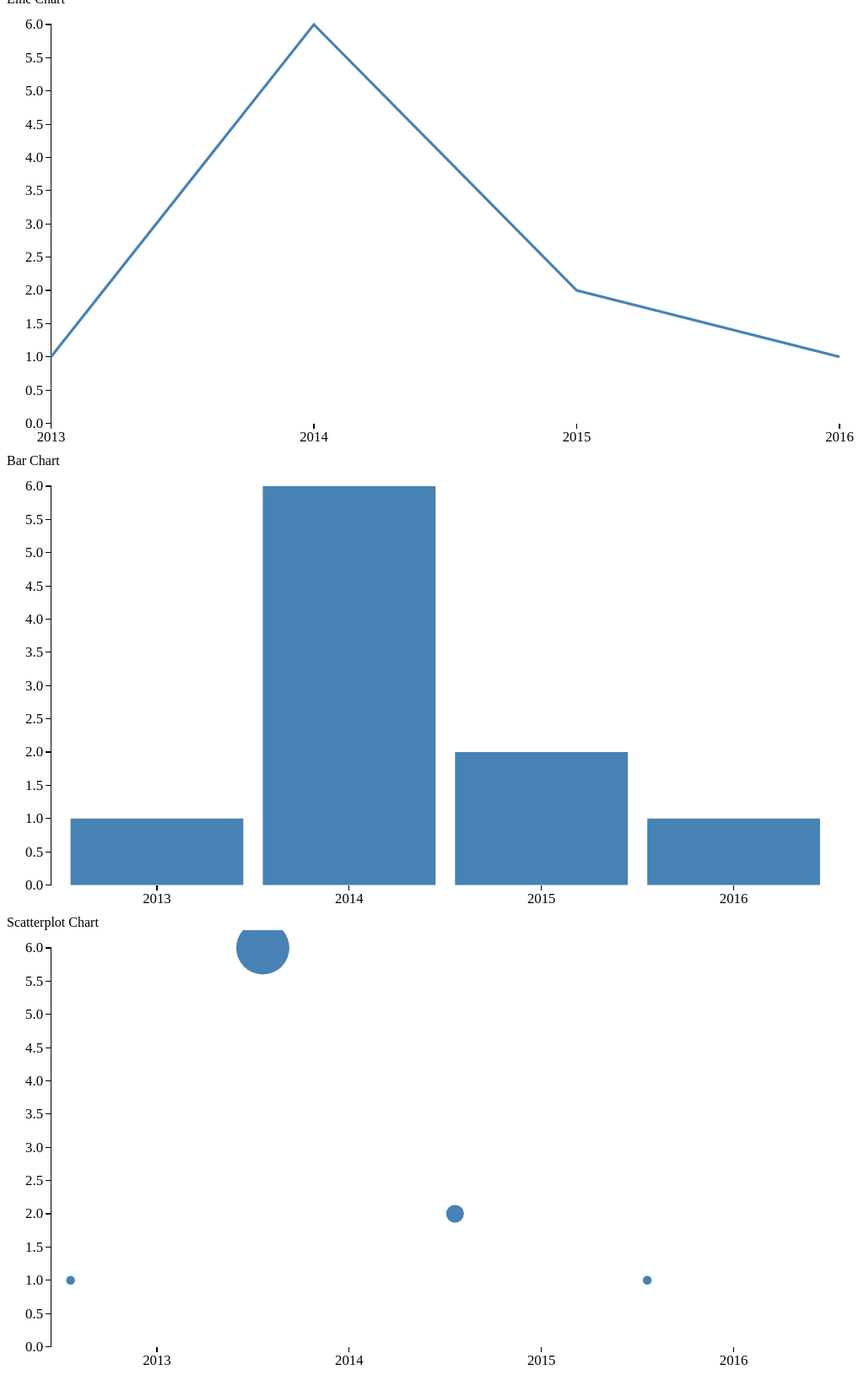
D3 v3 page, settled after 480 driven frames (8 s of simulated time); the page loaded 1 data file(s).


// ── js/basic_charts.js
//// VARIAVEIS GLOBAIS ////
var margin = {top:20,right:20,bottom:30,left:50};
var width = 960-margin.left-margin.right;
var height = 500-margin.top-margin.bottom;



//////////////////////////////////////
//// PRÉ PROCESSAMENTO DOS DADOS ////
////////////////////////////////////
d3.json("data/tweets.json", function(error, data){
	
	var dados = data.tweets;
	var formataData = d3.time.format("%m-%d-%Y");
	
	dados.forEach(function(d){
		d.timestamp = formataData.parse(d.timestamp);
	});
	
	var dadosAninhados = d3.nest()
		.key(function (d) {return d.timestamp.getFullYear();})
		.entries(dados); 

	//console.log(dadosAninhados);
	
	//pq eh assincrono neh
	main(dadosAninhados);
	
});

////////////////////////////////////
//// CRIAÇÃO DAS VISUALIZAÇÕES ////
//////////////////////////////////
function criaLineChart(dados, container) {
	//nao preciso de uma variavel, pois so sera usado uma vez, apenas para criar o container
	//var svg;
	
	d3.select(container)
		.append("svg")
		//.attr("width",800) nao precisa quando tem o valor responsivo
		//.attr("height",600)
		.attr("viewBox", "0 0 "+(width+margin.left+margin.right) +" "+(height+margin.top+margin.bottom))//responsivo
		.attr("preserveAspectRatio", "xMidYMid meet")//responsivo =)
		.append("g")
    	.attr("transform", "translate(" + margin.left + "," + margin.top + ")");	
}

function criaBarChart(dados, container) {
	//nao preciso de uma variavel, pois so sera usado uma vez, apenas para criar o container
	//var svg;
	
	var svg = d3.select(container)
		.append("svg")
		//.attr("width",800) nao precisa quando tem o valor responsivo
		//.attr("height",600)
		.attr("viewBox", "0 0 "+(width+margin.left+margin.right) +" "+(height+margin.top+margin.bottom))//responsivo
		.attr("preserveAspectRatio", "xMidYMid meet")//responsivo =)
		.append("g")
    	.attr("transform", "translate(" + margin.left + "," + margin.top + ")");
    	
    svg.selectAll("rect")
    	.data(dados)
    	.enter()
    	.append("rect");
    		
}


////////////////////////////////////
//// DESENHO DAS VISUALIZAÇÕES ////
//////////////////////////////////
function desenhaLineChart(data, container){
	var x = d3.time.scale()
			.range([0,width])
			.domain(d3.extent(data, function(d) {
				//console.log(d.key);
				return new Date(d.key);
				
			}));
			
			
			
	teste = d3.min(data, function(d) {
				return d.values.length;
		});
		
		
		//console.log(teste);
			
	var y = d3.scale.linear()
			.range([height,0])
			.domain([0, d3.max(data, function(d) {
				return +d.values.length;
			})]);
	
	var xAxis = d3.svg.axis()
		.scale(x)
		.orient("bottom")
		.ticks(d3.time.year,1);
		
	var yAxis = d3.svg.axis()
		.scale(y)	
		.orient("left");
	
	var line = d3.svg.line()
			//eh legal mas nao eh bom :( deforma os dados
			//.interpolate("basis")
		.x(function(d){return x(new Date(d.key));}) //x representa o ano, pego pela var data
		.y(function(d){return y(d.values.length);}); // y representa o usuario
	
	var svg = d3.select(container)
		.select("svg g");
		
	svg.append("g")
		.attr("class", "x eixo")
		.attr("transform", "translate(0," + (height) + ")")
      	.call(xAxis);
      	
    svg.append("g")
		.attr("class", "y eixo")
		//.attr("transform", "translate(" + width + ", 0)")
      	.call(yAxis);
	
	svg.append("path")
		.datum(data)
		.attr("class", "line")
		.attr("d", line);
}

function desenhaBarChart(data, container){

	var x = d3.scale.ordinal()
    		.rangeRoundBands([0, width], .1)
			.domain(data.map(function(d) { 
				return d.key; 
			}));
			
	//console.log(x.domain());
	
	var y = d3.scale.linear()
			.range([height,0])
			.domain([0, d3.max(data, function(d) {
				return +d.values.length;
			})]);
	
	var xAxis = d3.svg.axis()
		.scale(x)
		.orient("bottom")
		.ticks(10);
		
	var yAxis = d3.svg.axis()
		.scale(y)	
		.orient("left");
	
	var svg = d3.select(container)
		.select("svg g");
		
	svg.append("g")
		.attr("class", "x eixo")
		.attr("transform","translate(0,"+height+")")
		.call(xAxis);
		
	svg.append("g")
		.attr("class", "y eixo")
		.call(yAxis);
	
	svg.selectAll("rect")
		.attr("class","barra")
		.attr("x",function(d) { return x(d.key); })
		.attr("y",function(d) { return y(d.values.length); })
		.attr("width", x.rangeBand())
		.attr("height", function(d) { return height - y(d.values.length); });
}

function criaScatterplotChart(data,container){
	var svg = d3.select(container)
		.append("svg")
			.attr("viewBox", "0 0 "+(width+margin.left+margin.right) +" "+(height+margin.top+margin.bottom))//responsivo
			.attr("preserveAspectRatio", "xMidYMid meet")//responsivo =)
		.append("g")
    		.attr("transform", "translate(" + margin.left + "," + margin.top + ")");
    
    svg.selectAll("circle")
    	.data(data)
    	.enter()
    	.append("circle");
}

function desenhaScatterplotChart(data,container){
	//ordinal pq se trata dos anos, que sao dados discretos
	var x = d3.scale.ordinal()
    		.rangeRoundBands([0, width], .1)
			.domain(data.map(function(d) { 
				return d.key; 
			}));
	
	//linear pq se trata de quantidade, que sao dados continuos
	var y = d3.scale.linear()
			.range([height,0])
			.domain([0, d3.max(data, function(d) {
				//converte para inteiro a contangem dos valores no vetor
				//que representa a quantidade de tweets por ano
				return +d.values.length;
			})]);
		
	var xAxis = d3.svg.axis()
				.scale(x)
				.orient("bottom");
	
	var yAxis = d3.svg.axis()
				.scale(y)
				.orient("left");
				//.ticks(10);
	
	var svg = d3.select(container).select("svg g");
		
	svg.append("g")
		.attr("class", "x eixo")
		.attr("transform","translate(0,"+height+")")
		.call(xAxis);
		
	svg.append("g")
		.attr("class", "y eixo")
		.call(yAxis);
		
	svg.selectAll("circle")
		.attr("class", "ponto")
		.attr("r", function(d) { return d.values.length*5; })
		.attr("cx", function(d) { return x(d.key) ; })
		.attr("cy", function(d) { return y(d.values.length); });		
		
}

function main(dados) {
	criaLineChart(dados,"#container-line-chart");
	desenhaLineChart(dados,"#container-line-chart");
	criaBarChart(dados,"#container-bar-chart");
	desenhaBarChart(dados,"#container-bar-chart");
	criaScatterplotChart(dados,"#container-scatterplot-chart");
	desenhaScatterplotChart(dados,"#container-scatterplot-chart");
	
} // Fim do método main


### data: data/tweets.json
{
 "tweets": [
  {
   "user": "Al",
   "content": "I really love seafood.",
   "timestamp": "12-20-2013",
   "retweets": [
    "Raj",
    "Pris",
    "Roy"
   ],
   "favorites": [
    "Sam"
   ]
  },
  {
   "user": "Al",
   "content": "I take that back, this doesn't taste so …",
   "timestamp": "01-26-2014",
   "retweets": [
    "Roy"
   ],
   "favorites": []
  },
  {
   "user": "Al",
   "content": "From now on, I'm only eating cheese sand…",
   "timestamp": "01-12-2014",
   "retweets": [],
   "favorites": [
    "Roy",
    "Sam"
   ]
  },
  {
   "user": "Roy",
   "content": "Great workout!",
   "timestamp": "02-24-2014",
   "retweets": [],
   "favorites": []
  },
  {
   "user": "Roy",
   "content": "Spectacular oatmeal!",
   "timestamp": "02-16-2014",
   "retweets": [],
   "favorites": []
  },
  {
   "user": "Roy",
   "content": "Amazing traffic!",
   "timestamp": "07-17-2014",
   "retweets": [],
   "favorites": []
  },
  {
   "user": "Roy",
   "content": "Just got a ticket for texting and drivin…",
   "timestamp": "06-12-2014",
   "retweets": [],
   "favorites": [
    "Sam",
    "Sally",
    "Pris"
   ]
  },
  {
   "user": "Pris",
   "content": "Going to have some boiled eggs.",
   "timestamp": "09-29-2015",
   "retweets": [],
   "favorites": [
    "Sally"
   ]
  },
  "... 2 more items"
 ]
}